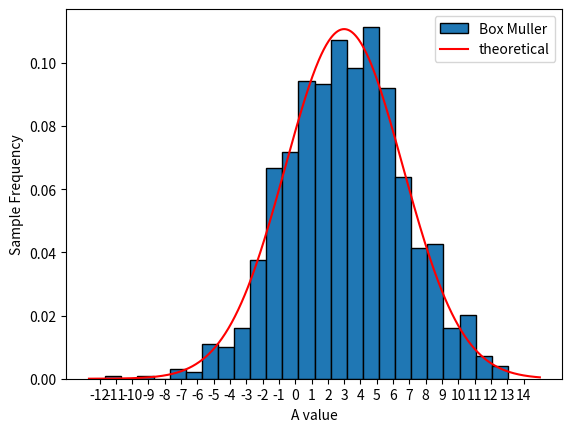

The matplotlib source for this figure:
import time
import math
import numpy as np
import matplotlib.pyplot as plt


def main():
    a, x, y = box_muller(1000)
    theoretical_pdf = theoretical(np.arange(min(a)-1, max(a)+2, 0.05))
    draw_pdf(a, theoretical_pdf)

    print('x y covariance:', np.cov(np.vstack((x,y))))
    print('sample mean:', np.mean(a))
    print('sample variance:', np.var(a, ddof=1))

    print_box_muller_time(1000000)
    print_polar_marsaglia_time(1000000)


def draw_pdf(a, theoretical_pdf):
    plt.figure()
    plt.hist(a, bins=math.ceil(max(a) - min(a)), edgecolor='black', label='Box Muller', density = 1)
    plt.plot(np.arange(min(a) - 1, max(a) + 2, 0.05), theoretical_pdf, color='r', label='theoretical')
    plt.xticks(range(int(min(a)) - 1, int(max(a)) + 2))
    plt.xlabel('A value')
    plt.ylabel('Sample Frequency')
    plt.legend()
    plt.show()


def box_muller(n):
    a = []
    x = []
    y = []
    for i in range(n):
        u1, u2 = np.random.uniform(size=2)
        _x = ((-2 * math.log(u1)) ** 0.5) * math.cos(2 * math.pi * u2)
        x.append(2 * _x + 1)
        _y = ((-2 * math.log(u1)) ** 0.5) * math.sin(2 * math.pi * u2)
        y.append(3 * _y + 2)
        a.append(2 * _x + 1 + 3 * _y + 2)
    return a, x, y


def polar_marsaglia(n):
    a = []
    counter = 0
    while counter < n:
        x, y = np.random.uniform(-1, 1, size=2)
        s = x ** 2 + y ** 2
        if s < 1:
            r1 = x * ((-2 * np.log(s) / s) ** 0.5)
            r2 = y * ((-2 * np.log(s) / s) ** 0.5)
            a.append(2 * r1 + 1 + 3 * r2 + 2)
            counter += 1
    return a


def theoretical(xrange):
    theoretical_pdf = []
    for x in xrange:
        theoretical_pdf.append(np.exp(-((x - 3) ** 2) / (2 * 13)) / ((13 ** 0.5) * np.sqrt(2 * np.pi)))
    return theoretical_pdf


def print_box_muller_time(n):
    box_muller_start = time.time()
    box_muller(1000000)
    box_muller_end = time.time()
    print('box muller time:', box_muller_end - box_muller_start)
    return


def print_polar_marsaglia_time(n):
    polar_marsaglia_start = time.time()
    polar_marsaglia(n)
    polar_marsaglia_end = time.time()
    print('polar marsaglia time:', polar_marsaglia_end - polar_marsaglia_start)
    return


if __name__ == '__main__':
    main()
